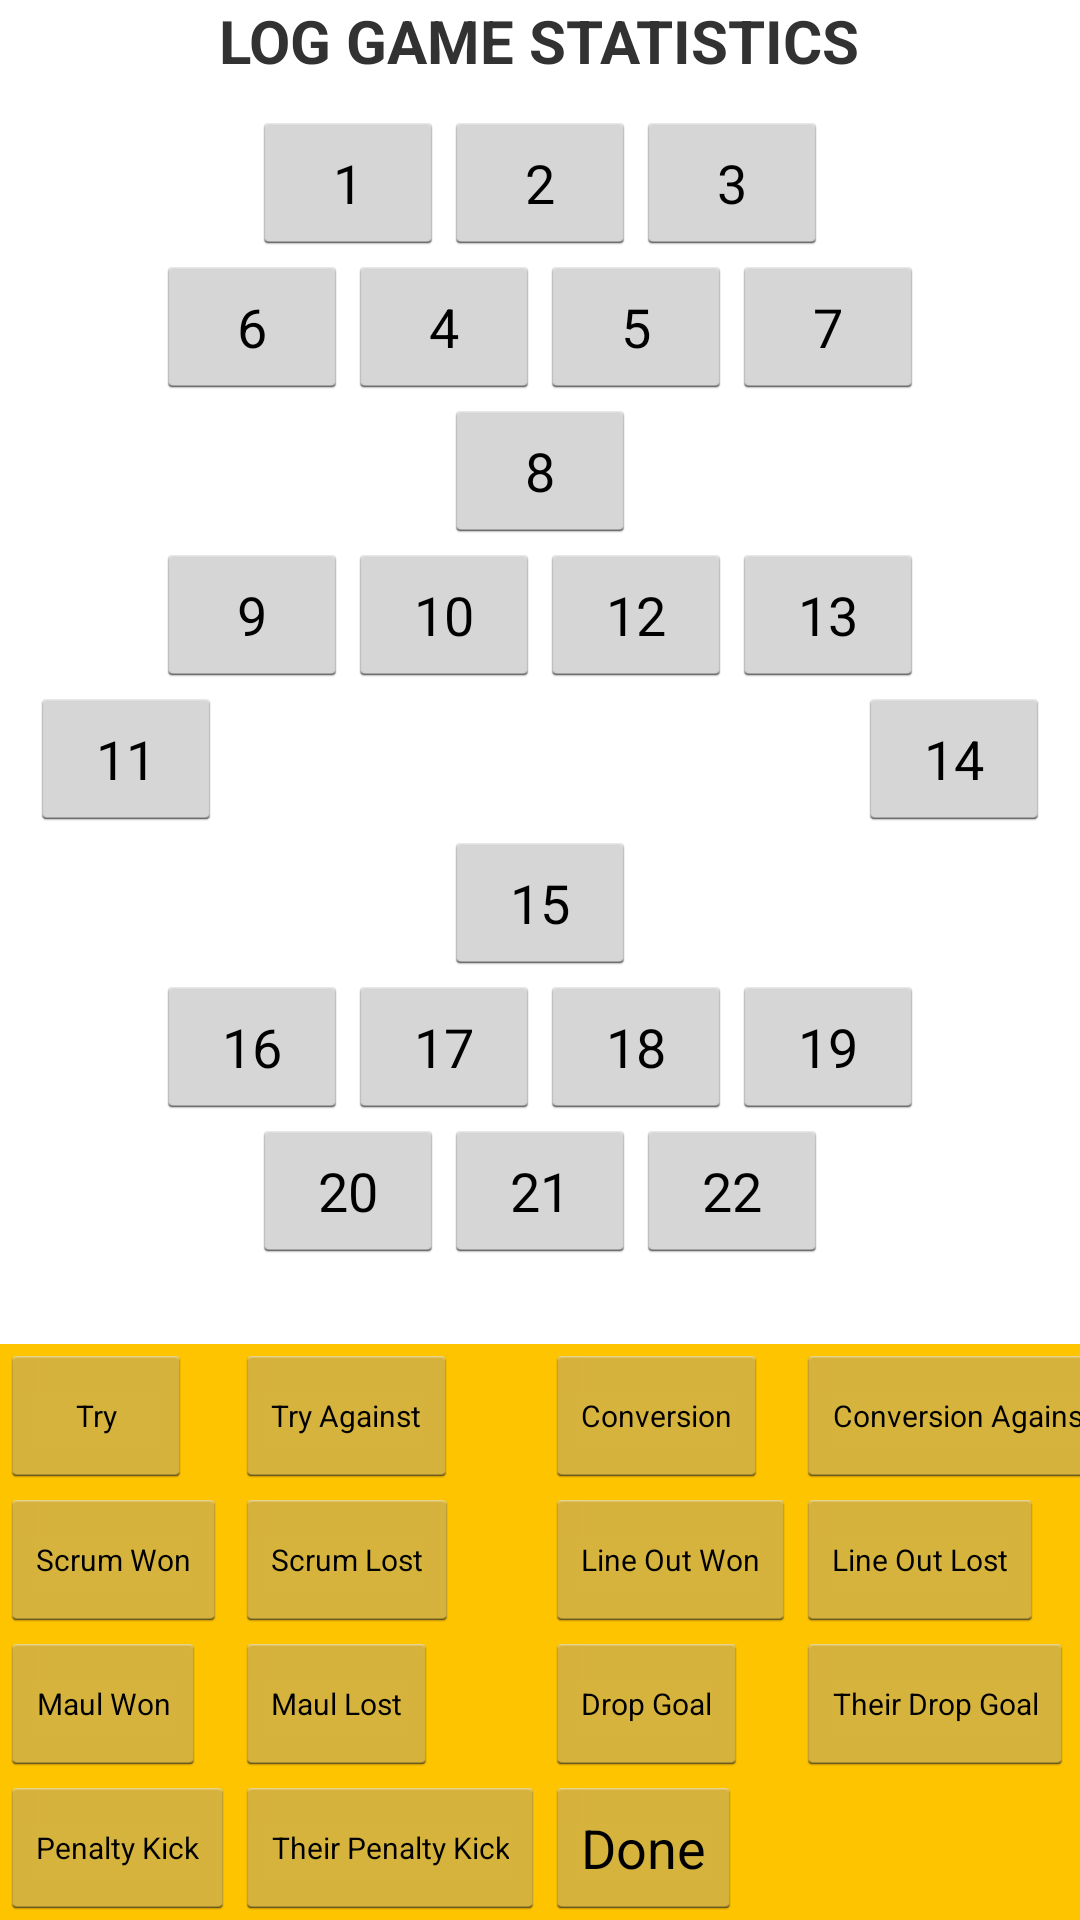

This screen was rendered from an Android layout file. Write that file and the resources it references.
<!-- AndroidManifest.xml: application theme android:Theme.Holo.Light.DarkActionBar -->
<!-- res/layout/log_game_stats.xml -->
<?xml version="1.0" encoding="utf-8"?>
<RelativeLayout xmlns:android="http://schemas.android.com/apk/res/android"
    android:orientation="vertical"
    android:layout_width="match_parent"
    android:layout_height="match_parent"
    >

    <TextView
        android:layout_width="wrap_content"
        android:layout_height="wrap_content"
        android:text="LOG GAME STATISTICS"
        android:id="@+id/logGameStatsTitle"
        android:layout_alignParentTop="true"
        android:textStyle="bold"
        android:textSize="20sp"
        android:layout_centerHorizontal="true"/>

    <RelativeLayout
        android:layout_width="match_parent"
        android:layout_height="wrap_content"
        android:id="@+id/gridViewHolder"
        android:layout_below="@+id/logGameStatsTitle"
        android:padding="10dp"
        >

        <GridLayout
            android:layout_width="wrap_content"
            android:layout_height="wrap_content"
            android:id="@+id/frontRowLayout"
            android:layout_centerHorizontal="true"
            android:columnCount="3">

            <Button
                android:id="@+id/button1"
                android:layout_column="0"
                android:layout_gravity="top"
                android:text="1" />

            <Button
                android:id="@+id/button2"
                android:layout_column="1"
                android:layout_gravity="top"
                android:text="2" />

            <Button
                android:id="@+id/button3"
                android:layout_column="2"
                android:layout_gravity="top"
                android:text="3" />

        </GridLayout>

        <GridLayout
            android:layout_width="wrap_content"
            android:layout_height="wrap_content"
            android:id="@+id/secondRowLayout"
            android:layout_centerHorizontal="true"
            android:layout_below="@+id/frontRowLayout"
            android:columnCount="4">

            <Button
                android:id="@+id/button6"
                android:layout_column="0"
                android:layout_gravity="top"
                android:text="6" />

            <Button
                android:id="@+id/button4"
                android:layout_column="1"
                android:layout_gravity="top"
                android:text="4" />

            <Button
                android:id="@+id/button5"
                android:layout_column="2"
                android:layout_gravity="top"
                android:text="5" />

            <Button
                android:id="@+id/button7"
                android:layout_column="3"
                android:layout_gravity="top"
                android:text="7" />

        </GridLayout>

        <GridLayout
            android:layout_width="wrap_content"
            android:layout_height="wrap_content"
            android:id="@+id/backRowLayout"
            android:layout_centerHorizontal="true"
            android:layout_below="@+id/secondRowLayout"
            android:columnCount="1">

            <Button
                android:id="@+id/button8"
                android:layout_column="0"
                android:layout_gravity="top"
                android:text="8" />


        </GridLayout>

        <GridLayout
            android:layout_width="wrap_content"
            android:layout_height="wrap_content"
            android:id="@+id/backLineLayout"
            android:layout_centerHorizontal="true"
            android:layout_below="@+id/backRowLayout"
            android:columnCount="4">

            <Button
                android:id="@+id/button9"
                android:layout_column="0"
                android:layout_gravity="top"
                android:text="9" />

            <Button
                android:id="@+id/button10"
                android:layout_column="1"
                android:layout_gravity="top"
                android:text="10" />

            <Button
                android:id="@+id/button12"
                android:layout_column="2"
                android:layout_gravity="top"
                android:text="12" />

            <Button
                android:id="@+id/button13"
                android:layout_column="3"
                android:layout_gravity="top"
                android:text="13" />

        </GridLayout>

        <RelativeLayout
            android:layout_width="match_parent"
            android:layout_height="wrap_content"
            android:layout_below="@+id/backLineLayout"
            android:id="@+id/wingerLayout">

            <Button
                android:id="@+id/button11"
                android:layout_alignParentLeft="true"
                android:layout_gravity="top"
                android:text="11"
                android:layout_height="wrap_content"
                android:layout_width="wrap_content"/>

            <Button
                android:id="@+id/button14"
                android:layout_alignParentRight="true"
                android:layout_gravity="top"
                android:text="14"
                android:layout_height="wrap_content"
                android:layout_width="wrap_content"/>

        </RelativeLayout>

        <RelativeLayout
            android:layout_width="match_parent"
            android:layout_height="wrap_content"
            android:layout_below="@+id/wingerLayout"
            android:id="@+id/fullBackLayout">

            <Button
                android:id="@+id/button15"
                android:layout_centerHorizontal="true"
                android:layout_gravity="top"
                android:text="15"
                android:layout_height="wrap_content"
                android:layout_width="wrap_content"/>

        </RelativeLayout>


        <GridLayout
            android:layout_width="wrap_content"
            android:layout_height="wrap_content"
            android:id="@+id/firstSubsLayout"
            android:layout_centerHorizontal="true"
            android:layout_below="@+id/fullBackLayout"
            android:columnCount="4">

            <Button
                android:id="@+id/button16"
                android:layout_column="0"
                android:layout_gravity="top"
                android:text="16" />

            <Button
                android:id="@+id/button17"
                android:layout_column="1"
                android:layout_gravity="top"
                android:text="17" />

            <Button
                android:id="@+id/button18"
                android:layout_column="2"
                android:layout_gravity="top"
                android:text="18" />

            <Button
                android:id="@+id/button19"
                android:layout_column="3"
                android:layout_gravity="top"
                android:text="19" />

        </GridLayout>

        <GridLayout
            android:layout_width="wrap_content"
            android:layout_height="wrap_content"
            android:id="@+id/secondSubsLayout"
            android:layout_centerHorizontal="true"
            android:layout_below="@+id/firstSubsLayout"
            android:columnCount="3">

            <Button
                android:id="@+id/button20"
                android:layout_column="0"
                android:layout_gravity="top"
                android:text="20" />

            <Button
                android:id="@+id/button21"
                android:layout_column="1"
                android:layout_gravity="top"
                android:text="21" />

            <Button
                android:id="@+id/button22"
                android:layout_column="2"
                android:layout_gravity="top"
                android:text="22" />

        </GridLayout>
    </RelativeLayout>

    <GridLayout
        android:layout_width="match_parent"
        android:layout_height="wrap_content"
        android:id="@+id/bottomGrid"
        android:layout_alignParentBottom="true"
        android:background="#ffc400"
        android:columnCount="4"
        android:rowCount="4">

        <Button
            android:id="@+id/buttonTRY"
            android:layout_column="0"
            android:layout_row="0"
            android:layout_gravity="top"
            android:textSize="10sp"
            android:text="Try" />

        <Button
            android:id="@+id/buttonOTRY"
            android:layout_column="1"
            android:layout_row="0"
            android:layout_gravity="top"
            android:textSize="10sp"
            android:text="Try Against" />

        <Button
            android:id="@+id/buttonCON"
            android:layout_column="2"
            android:layout_row="0"
            android:textSize="10sp"
            android:layout_gravity="top"
            android:text="Conversion" />

        <Button
            android:id="@+id/buttonOCON"
            android:layout_column="3"
            android:layout_row="0"
            android:layout_gravity="top"
            android:textSize="10sp"
            android:text="Conversion Against" />

        <Button
            android:id="@+id/buttonSCRUM"
            android:layout_column="0"
            android:layout_row="1"
            android:textSize="10sp"
            android:layout_gravity="top"
            android:text="Scrum Won" />

        <Button
            android:id="@+id/buttonOSCRUM"
            android:layout_column="1"
            android:layout_row="1"
            android:textSize="10sp"
            android:layout_gravity="top"
            android:text="Scrum Lost" />
        <Button
            android:id="@+id/buttonLO"
            android:layout_column="2"
            android:layout_row="1"
            android:layout_gravity="top"
            android:textSize="10sp"
            android:text="Line Out Won" />

        <Button
            android:id="@+id/buttonOLO"
            android:layout_column="3"
            android:layout_row="1"
            android:textSize="10sp"
            android:layout_gravity="top"
            android:text="Line Out Lost" />

        <Button
            android:id="@+id/buttonMAUL"
            android:layout_column="0"
            android:layout_row="2"
            android:textSize="10sp"
            android:layout_gravity="top"
            android:text="Maul Won" />

        <Button
            android:id="@+id/buttonOMAUL"
            android:layout_column="1"
            android:layout_row="2"
            android:textSize="10sp"
            android:layout_gravity="top"
            android:text="Maul Lost" />

        <Button
            android:id="@+id/buttonDG"
            android:layout_column="2"
            android:layout_row="2"
            android:textSize="10sp"
            android:layout_gravity="top"
            android:text="Drop Goal" />

        <Button
            android:id="@+id/buttonODG"
            android:layout_column="3"
            android:layout_row="2"
            android:textSize="10sp"
            android:layout_gravity="top"
            android:text="Their Drop Goal" />

        <Button
            android:id="@+id/buttonPK"
            android:layout_column="0"
            android:layout_row="3"
            android:textSize="10sp"
            android:layout_gravity="top"
            android:text="Penalty Kick" />

        <Button
            android:id="@+id/buttonOPK"
            android:layout_column="1"
            android:layout_row="3"
            android:textSize="10sp"
            android:layout_gravity="top"
            android:text="Their Penalty Kick" />

        <Button
            android:layout_width="wrap_content"
            android:layout_height="wrap_content"
            android:text="Done"
            android:layout_column="2"
            android:layout_columnSpan="2"
            android:layout_row="3"
            android:id="@+id/doneButton"
            android:onClick="onDone"/>

    </GridLayout>




</RelativeLayout>
<!-- resources referenced by this layout -->
<resources>

</resources>
